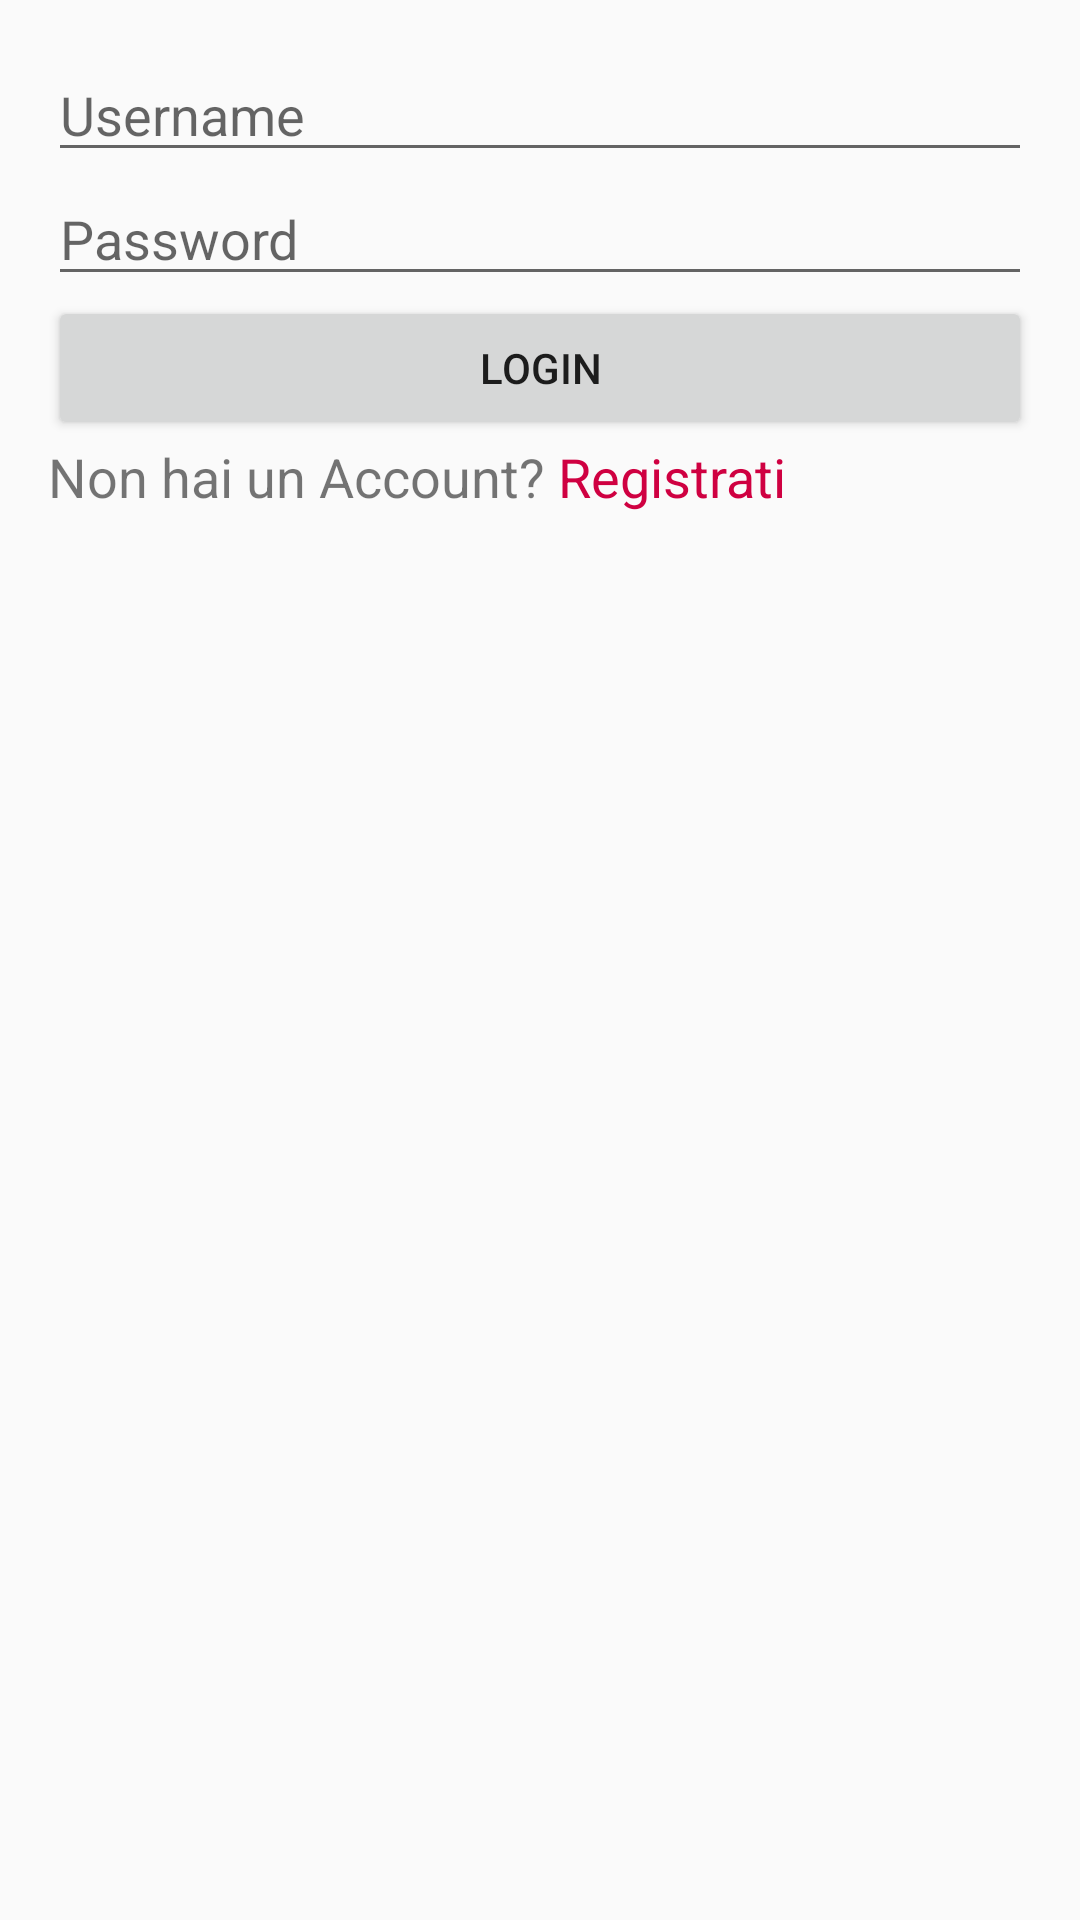

Reconstruct the res/layout file that produces this screen, plus the resources it refers to.
<!-- AndroidManifest.xml: activity theme AppTheme -->
<!-- res/layout/activity_login.xml -->
<?xml version="1.0" encoding="utf-8"?>

<LinearLayout xmlns:android="http://schemas.android.com/apk/res/android"
    xmlns:app="http://schemas.android.com/apk/res-auto"
    xmlns:tools="http://schemas.android.com/tools"
    android:layout_width="match_parent"
    android:layout_height="match_parent"
    android:orientation="vertical"
    android:padding="16dp"



    tools:context=".LoginActivity">

    <ImageView
        android:layout_width="match_parent"
        android:layout_height="wrap_content"
        android:src="@drawable/studentsgo_logo"
        />
    <EditText
        android:id="@+id/username"
        android:hint="@string/Username"
        android:layout_width="match_parent"
        android:layout_height="wrap_content"
        android:inputType="textShortMessage"
        android:maxLength="16"
        />
    <FrameLayout
        android:layout_width="match_parent"
        android:layout_height="wrap_content"
        >
        <EditText
            android:id="@+id/password"
            android:hint="@string/Password"
            android:layout_width="match_parent"
            android:layout_height="wrap_content"
            android:maxLength="32"
            android:inputType="textPassword"

            />
        <ImageView
            android:id="@+id/toggle_img"
            android:layout_width="25dp"
            android:layout_height="25dp"
            android:layout_gravity="right"
            android:onClick="PasswordVisibility"
            android:src="@drawable/ic_visibility_black_24dp"
            />


    </FrameLayout>
    <Button
        android:id="@+id/login"
        android:text="@string/Login"
        android:onClick="Login"
        android:layout_width="match_parent"
        android:layout_height="wrap_content" />
    <LinearLayout
        android:layout_width="match_parent"
        android:layout_height="wrap_content"
        android:orientation="horizontal"
        >
<TextView
    android:layout_width="wrap_content"
    android:layout_height="wrap_content"
    android:text="Non hai un Account? "
    android:textSize="18dp"
    />
        <TextView
            android:layout_width="wrap_content"
            android:layout_height="wrap_content"
            android:text="Registrati"
            android:onClick="GoToRegister"
            android:textColor="@color/colorPrimary"
            android:textSize="18dp"
            />

    </LinearLayout>
</LinearLayout>
<!-- resources referenced by this layout -->
<resources>
  <color name="colorPrimary">#cf0041</color>
  <string name="Login">Login</string>
  <string name="Password">Password</string>
  <string name="Username">Username</string>
  <style name="AppTheme" parent="Theme.AppCompat.Light.DarkActionBar">
          
          <item name="colorPrimary">@color/colorPrimary</item>
          <item name="colorPrimaryDark">@color/colorPrimaryDark</item>
          <item name="colorAccent">@color/colorPrimary</item>
      </style>
  <color name="colorPrimaryDark">#06a409</color>
</resources>
